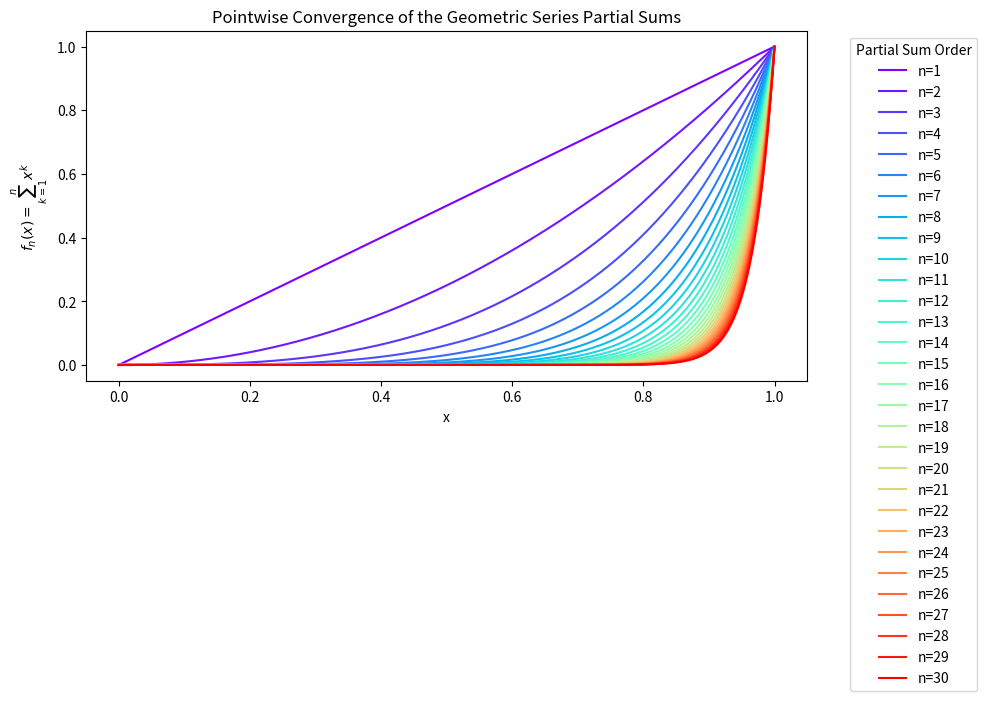

Write Python code to recreate this figure.
# -*- coding: utf-8 -*-
"""
Created on Tue Feb 18 12:55:19 2025

[redacted]
"""

import numpy as np
import pandas as pd
import matplotlib.pyplot as plt

# Define the domain for x (we use [0, 0.99] to avoid divergence at x = 1)
x = np.linspace(0, 1, 501)

# Create a DataFrame to store the computed partial sums
df = pd.DataFrame({'x': x})

# Compute the partial sums f_n(x)=sum_{k=1}^{n} x^k for n from 1 to 30
for n in range(1, 31):
    # f_n(x) is computed as the sum from k=1 to n of x^k
    
    f_n = x**n
   # f_n = sum(x**k for k in range(1, n+1))
    df[f'f_{n}'] = f_n

# Plot each partial sum using a rainbow colormap
plt.figure(figsize=(10, 6))
colors = plt.cm.rainbow(np.linspace(0, 1, 30))  # 30 distinct colors

for i, n in enumerate(range(1, 31)):
    plt.plot(df['x'], df[f'f_{n}'], color=colors[i], label=f'n={n}')

# Plot the limit function: f(x)=x/(1-x)
# limit_function = x / (1 - x)
# plt.plot(x, limit_function, 'k--', linewidth=2, label='Limit: x/(1-x)')

plt.title('Pointwise Convergence of the Geometric Series Partial Sums')
plt.xlabel('x')
plt.ylabel('$f_n(x) = \\sum_{k=1}^{n} x^k$')
plt.legend(title='Partial Sum Order', bbox_to_anchor=(1.05, 1), loc='upper left')
plt.tight_layout()
plt.show()
